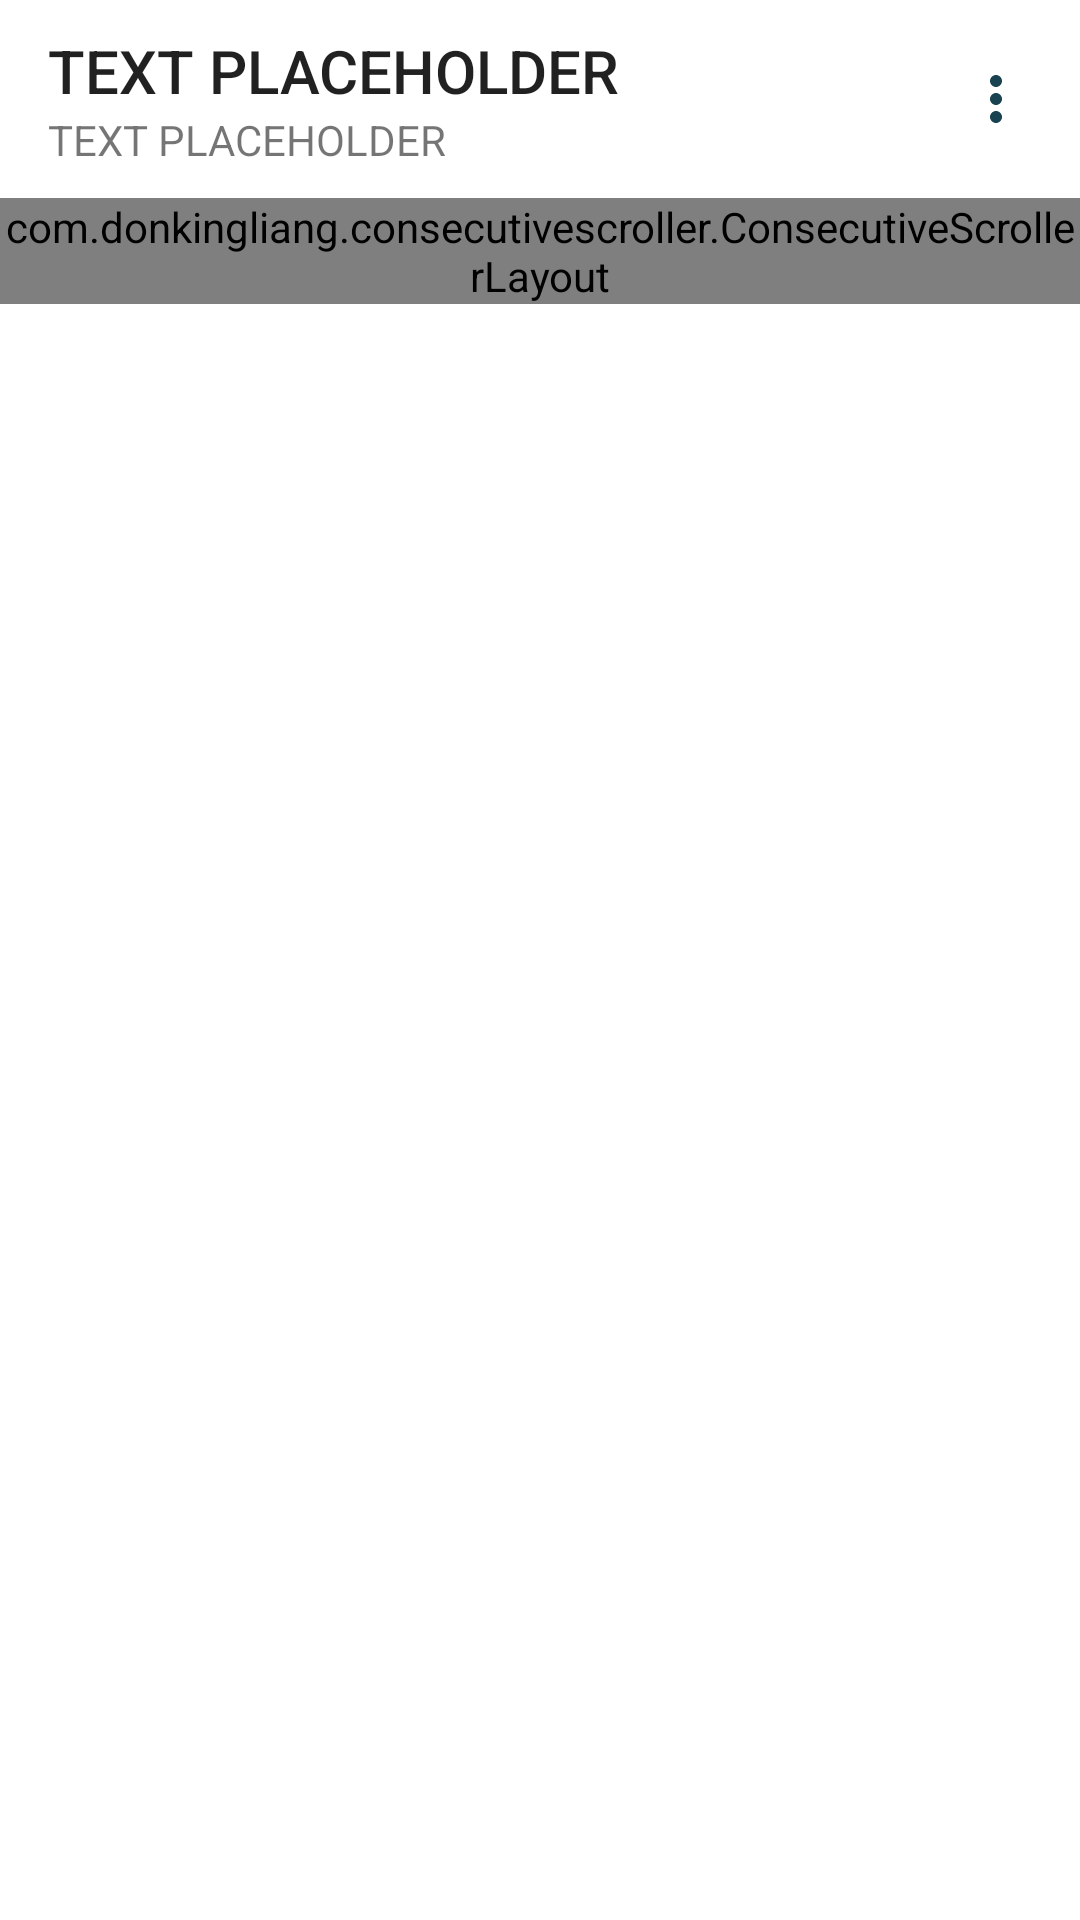

Write the Android layout XML for this screen, with the resource values it uses.
<!-- AndroidManifest.xml: application theme Theme.DimLight -->
<!-- res/layout/activity_feed_list.xml -->
<?xml version="1.0" encoding="utf-8"?>
<androidx.constraintlayout.widget.ConstraintLayout
    xmlns:android="http://schemas.android.com/apk/res/android"
    xmlns:app="http://schemas.android.com/apk/res-auto"
    xmlns:tools="http://schemas.android.com/tools"
    android:layout_width="match_parent"
    android:layout_height="match_parent"
    tools:context=".FeedListActivity">

    <TextView
        android:id="@+id/feed_list_name"
        android:layout_width="wrap_content"
        android:layout_height="wrap_content"
        android:text="@string/text_placeholder"
        android:textAlignment="textStart"
        android:layout_marginStart="16dp"
        android:layout_marginVertical="10dp"
        style="@style/TextAppearance.AppCompat.Title"
        app:layout_constraintTop_toTopOf="parent"
        app:layout_constraintLeft_toLeftOf="parent"/>

    <TextView
        android:id="@+id/feed_list_desc"
        android:layout_width="wrap_content"
        android:layout_height="wrap_content"
        android:text="@string/text_placeholder"
        android:textAlignment="textStart"
        android:layout_marginStart="16dp"
        app:layout_constraintTop_toBottomOf="@id/feed_list_name"
        app:layout_constraintLeft_toLeftOf="parent"/>

    <ImageView
        android:id="@+id/feed_list_option"
        android:layout_width="wrap_content"
        android:layout_height="wrap_content"
        android:src="@drawable/ic_baseline_more_vert_24"
        app:layout_constraintRight_toRightOf="parent"
        app:layout_constraintTop_toTopOf="parent"
        app:layout_constraintBottom_toTopOf="@id/feed_list_view"
        android:layout_marginEnd="16dp"
        tools:ignore="ContentDescription" />

    <com.donkingliang.consecutivescroller.ConsecutiveScrollerLayout
        android:id="@+id/feed_list_view"
        android:layout_width="match_parent"
        android:layout_height="0dp"
        android:scrollbars="vertical"
        android:layout_marginTop="10dp"
        app:layout_constraintLeft_toLeftOf="parent"
        app:layout_constraintTop_toBottomOf="@+id/feed_list_desc"
        android:background="@color/white"
        >
        
        
        
        
        
        
        
        
        
    </com.donkingliang.consecutivescroller.ConsecutiveScrollerLayout>
</androidx.constraintlayout.widget.ConstraintLayout>
<!-- res/layout/feed_item_text_image_view.xml (included above) -->
<?xml version="1.0" encoding="utf-8"?>
<com.daimajia.swipe.SwipeLayout
    xmlns:android="http://schemas.android.com/apk/res/android"
    xmlns:tools="http://schemas.android.com/tools"
    xmlns:app="http://schemas.android.com/apk/res-auto"
    android:id="@+id/swipe_box"
    android:layout_width="match_parent"
    android:layout_height="wrap_content"
    >

    <androidx.constraintlayout.widget.ConstraintLayout
        android:id="@+id/left_wrapper"
        android:layout_width="wrap_content"
        android:layout_height="match_parent">
        <ImageView
            android:id="@+id/mark_del_button"
            android:layout_height="match_parent"
            android:clickable="true"
            android:src="@drawable/ic_baseline_delete_24"
            android:background="#1b2021"
            android:layout_width="70dp"
            android:paddingLeft="22dp"
            android:paddingRight="22dp"
            app:layout_constraintTop_toTopOf="parent"
            app:layout_constraintRight_toRightOf="parent"
            app:layout_constraintBottom_toBottomOf="parent"
            tools:ignore="ContentDescription" />
    </androidx.constraintlayout.widget.ConstraintLayout>

    <androidx.constraintlayout.widget.ConstraintLayout
        android:id="@+id/right_wrapper"
        android:layout_width="wrap_content"
        android:layout_height="match_parent">
        <ImageView
            android:id="@+id/mark_star_button"
            android:layout_height="match_parent"
            android:clickable="true"
            android:src="@drawable/ic_baseline_star_border_white_24"
            android:background="#9c3d54"
            android:layout_width="70dp"
            android:paddingLeft="22dp"
            android:paddingRight="22dp"
            app:layout_constraintTop_toTopOf="parent"
            app:layout_constraintLeft_toLeftOf="parent"
            app:layout_constraintBottom_toBottomOf="parent"
            tools:ignore="ContentDescription" />
        <ImageView
            android:id="@+id/mark_inbox_button"
            android:layout_height="match_parent"
            android:clickable="true"
            android:src="@drawable/ic_baseline_move_to_inbox_24"
            android:background="#ffc93c"
            android:layout_width="70dp"
            android:paddingLeft="22dp"
            android:paddingRight="22dp"
            app:layout_constraintTop_toTopOf="parent"
            app:layout_constraintLeft_toRightOf="@id/mark_star_button"
            app:layout_constraintBottom_toBottomOf="parent"
            tools:ignore="ContentDescription" />
    </androidx.constraintlayout.widget.ConstraintLayout>

    <androidx.constraintlayout.widget.ConstraintLayout
        android:id="@+id/swipe_content_wrapper"
        android:layout_width="match_parent"
        android:layout_height="100dp"
        >

        <ImageView
            android:id="@+id/feed_item_image"
            android:layout_width="60dp"
            android:layout_height="60dp"
            android:layout_marginStart="16dp"
            app:layout_constraintLeft_toLeftOf="parent"
            app:layout_constraintTop_toTopOf="parent"
            app:layout_constraintBottom_toBottomOf="parent"
            android:src="@drawable/luoxiaohei_avator"
            tools:ignore="ContentDescription" />

        
        <Space
            android:id="@+id/margin_spacer"
            android:layout_width="0dp"
            android:layout_height="0dp"
            android:layout_marginTop="10dp"
            app:layout_constraintTop_toTopOf="@id/feed_item_image"
            app:layout_constraintLeft_toLeftOf="@id/feed_item_image"
            app:layout_constraintRight_toRightOf="@id/feed_item_image"/>

        <TextView
            android:id="@+id/feed_item_source"
            android:layout_width="wrap_content"
            android:layout_height="wrap_content"
            android:layout_marginStart="80dp"
            android:textSize="12sp"
            android:maxLength="@integer/item_source_max_len"
            android:text="@string/text_placeholder"
            app:layout_constraintLeft_toLeftOf="parent"
            app:layout_constraintBottom_toBottomOf="@id/margin_spacer"/>

        <TextView
            android:id="@+id/feed_item_time"
            android:layout_width="wrap_content"
            android:layout_height="wrap_content"
            android:layout_marginEnd="16dp"
            android:textSize="12sp"
            android:maxLength="@integer/item_time_max_len"
            android:text="@string/text_placeholder"
            app:layout_constraintRight_toRightOf="parent"
            app:layout_constraintBottom_toBottomOf="@id/margin_spacer"/>

        <TextView
            android:id="@+id/feed_item_title"
            android:layout_width="wrap_content"
            android:layout_height="wrap_content"
            android:layout_marginStart="80dp"
            android:ellipsize="end"
            android:maxLines="1"
            android:text="@string/text_placeholder"
            android:textSize="15sp"
            android:textStyle="bold"
            app:layout_constraintLeft_toLeftOf="parent"
            app:layout_constraintTop_toBottomOf="@id/feed_item_source"/>

        <TextView
            android:id="@+id/feed_item_abstract"
            android:layout_width="match_parent"
            android:layout_height="wrap_content"
            android:layout_marginStart="80dp"
            android:ellipsize="end"
            android:text="@string/text_desc_mock"
            android:maxLines="2"
            android:textSize="12sp"
            app:layout_constraintLeft_toLeftOf="parent"
            app:layout_constraintTop_toBottomOf="@id/feed_item_title"/>
    </androidx.constraintlayout.widget.ConstraintLayout>
</com.daimajia.swipe.SwipeLayout>
<!-- resources referenced by this layout -->
<resources>
  <color name="white">#FFFFFFFF</color>
  <!-- drawable ic_baseline_more_vert_24 (drawable) -->
  <vector android:height="24dp" android:tint="#194350"
      android:viewportHeight="24" android:viewportWidth="24"
      android:width="24dp" xmlns:android="http://schemas.android.com/apk/res/android">
      <path android:fillColor="@android:color/white" android:pathData="M12,8c1.1,0 2,-0.9 2,-2s-0.9,-2 -2,-2 -2,0.9 -2,2 0.9,2 2,2zM12,10c-1.1,0 -2,0.9 -2,2s0.9,2 2,2 2,-0.9 2,-2 -0.9,-2 -2,-2zM12,16c-1.1,0 -2,0.9 -2,2s0.9,2 2,2 2,-0.9 2,-2 -0.9,-2 -2,-2z"/>
  </vector>
  <!-- drawable luoxiaohei_avator: jpeg bitmap (drawable, 36750 bytes) -->
  <integer name="item_source_max_len">32</integer>
  <integer name="item_time_max_len">6</integer>
  <string name="text_desc_mock">
          TEXT DESC MOCK DATA!
          TEXT DESC MOCK DATA!
          TEXT DESC MOCK DATA!
          TEXT DESC MOCK DATA!
          TEXT DESC MOCK DATA!
          TEXT DESC MOCK DATA!
          TEXT DESC MOCK DATA!
      </string>
  <string name="text_placeholder">TEXT PLACEHOLDER</string>
  <style name="Theme.DimLight" parent="Theme.MaterialComponents.DayNight.NoActionBar">
          
          <item name="colorPrimary">@color/purple_500</item>
          <item name="colorPrimaryVariant">@color/purple_700</item>
          <item name="colorOnPrimary">@color/white</item>
          
          <item name="colorSecondary">@color/teal_200</item>
          <item name="colorSecondaryVariant">@color/teal_700</item>
          <item name="colorOnSecondary">@color/black</item>
          
          <item name="android:statusBarColor" tools:targetApi="l">?attr/colorPrimaryVariant</item>
          
      </style>
  <color name="purple_500">#FF6200EE</color>
  <color name="purple_700">#FF3700B3</color>
  <color name="teal_200">#FF03DAC5</color>
  <color name="teal_700">#FF018786</color>
  <color name="black">#FF000000</color>
</resources>
